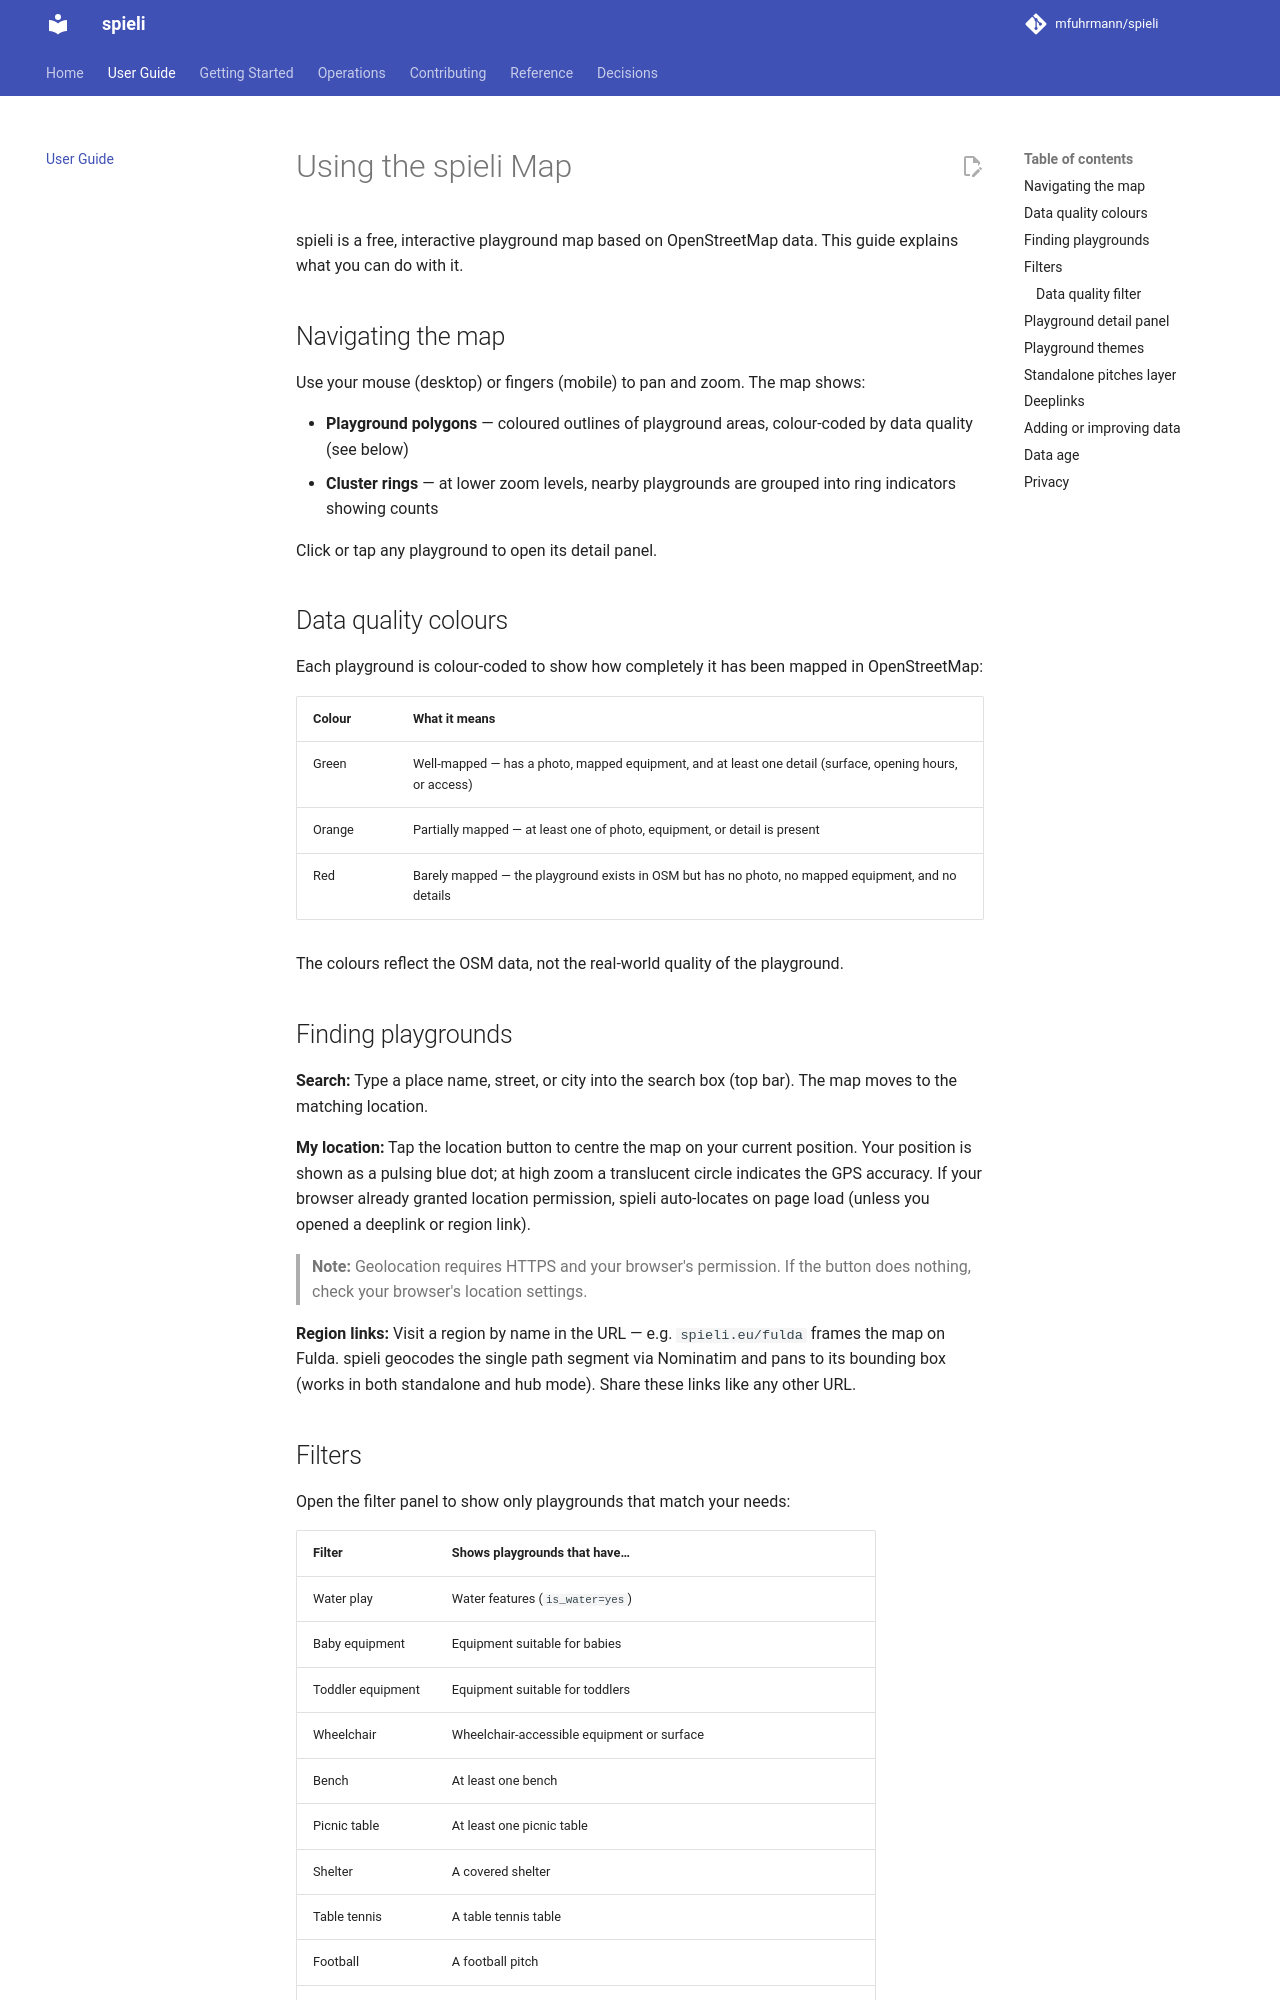

repository: indigo423/spieli · page: user-guide/index.html · generator: mkdocs

# Using the spieli Map

spieli is a free, interactive playground map based on OpenStreetMap data. This guide explains what you can do with it.

## Navigating the map

Use your mouse (desktop) or fingers (mobile) to pan and zoom. The map shows:

- **Playground polygons** — coloured outlines of playground areas, colour-coded by data quality (see below)
- **Cluster rings** — at lower zoom levels, nearby playgrounds are grouped into ring indicators showing counts

Click or tap any playground to open its detail panel.

## Data quality colours

Each playground is colour-coded to show how completely it has been mapped in OpenStreetMap:

| Colour | What it means |
|---|---|
| Green | Well-mapped — has a photo, mapped equipment, and at least one detail (surface, opening hours, or access) |
| Orange | Partially mapped — at least one of photo, equipment, or detail is present |
| Red | Barely mapped — the playground exists in OSM but has no photo, no mapped equipment, and no details |

The colours reflect the OSM data, not the real-world quality of the playground.

## Finding playgrounds

**Search:** Type a place name, street, or city into the search box (top bar). The map moves to the matching location.

**My location:** Tap the location button to centre the map on your current position. Your position is shown as a pulsing blue dot; at high zoom a translucent circle indicates the GPS accuracy. If your browser already granted location permission, spieli auto-locates on page load (unless you opened a deeplink or region link).

> **Note:** Geolocation requires HTTPS and your browser's permission. If the button does nothing, check your browser's location settings.

**Region links:** Visit a region by name in the URL — e.g. `spieli.eu/fulda` frames the map on Fulda. spieli geocodes the single path segment via Nominatim and pans to its bounding box (works in both standalone and hub mode). Share these links like any other URL.
